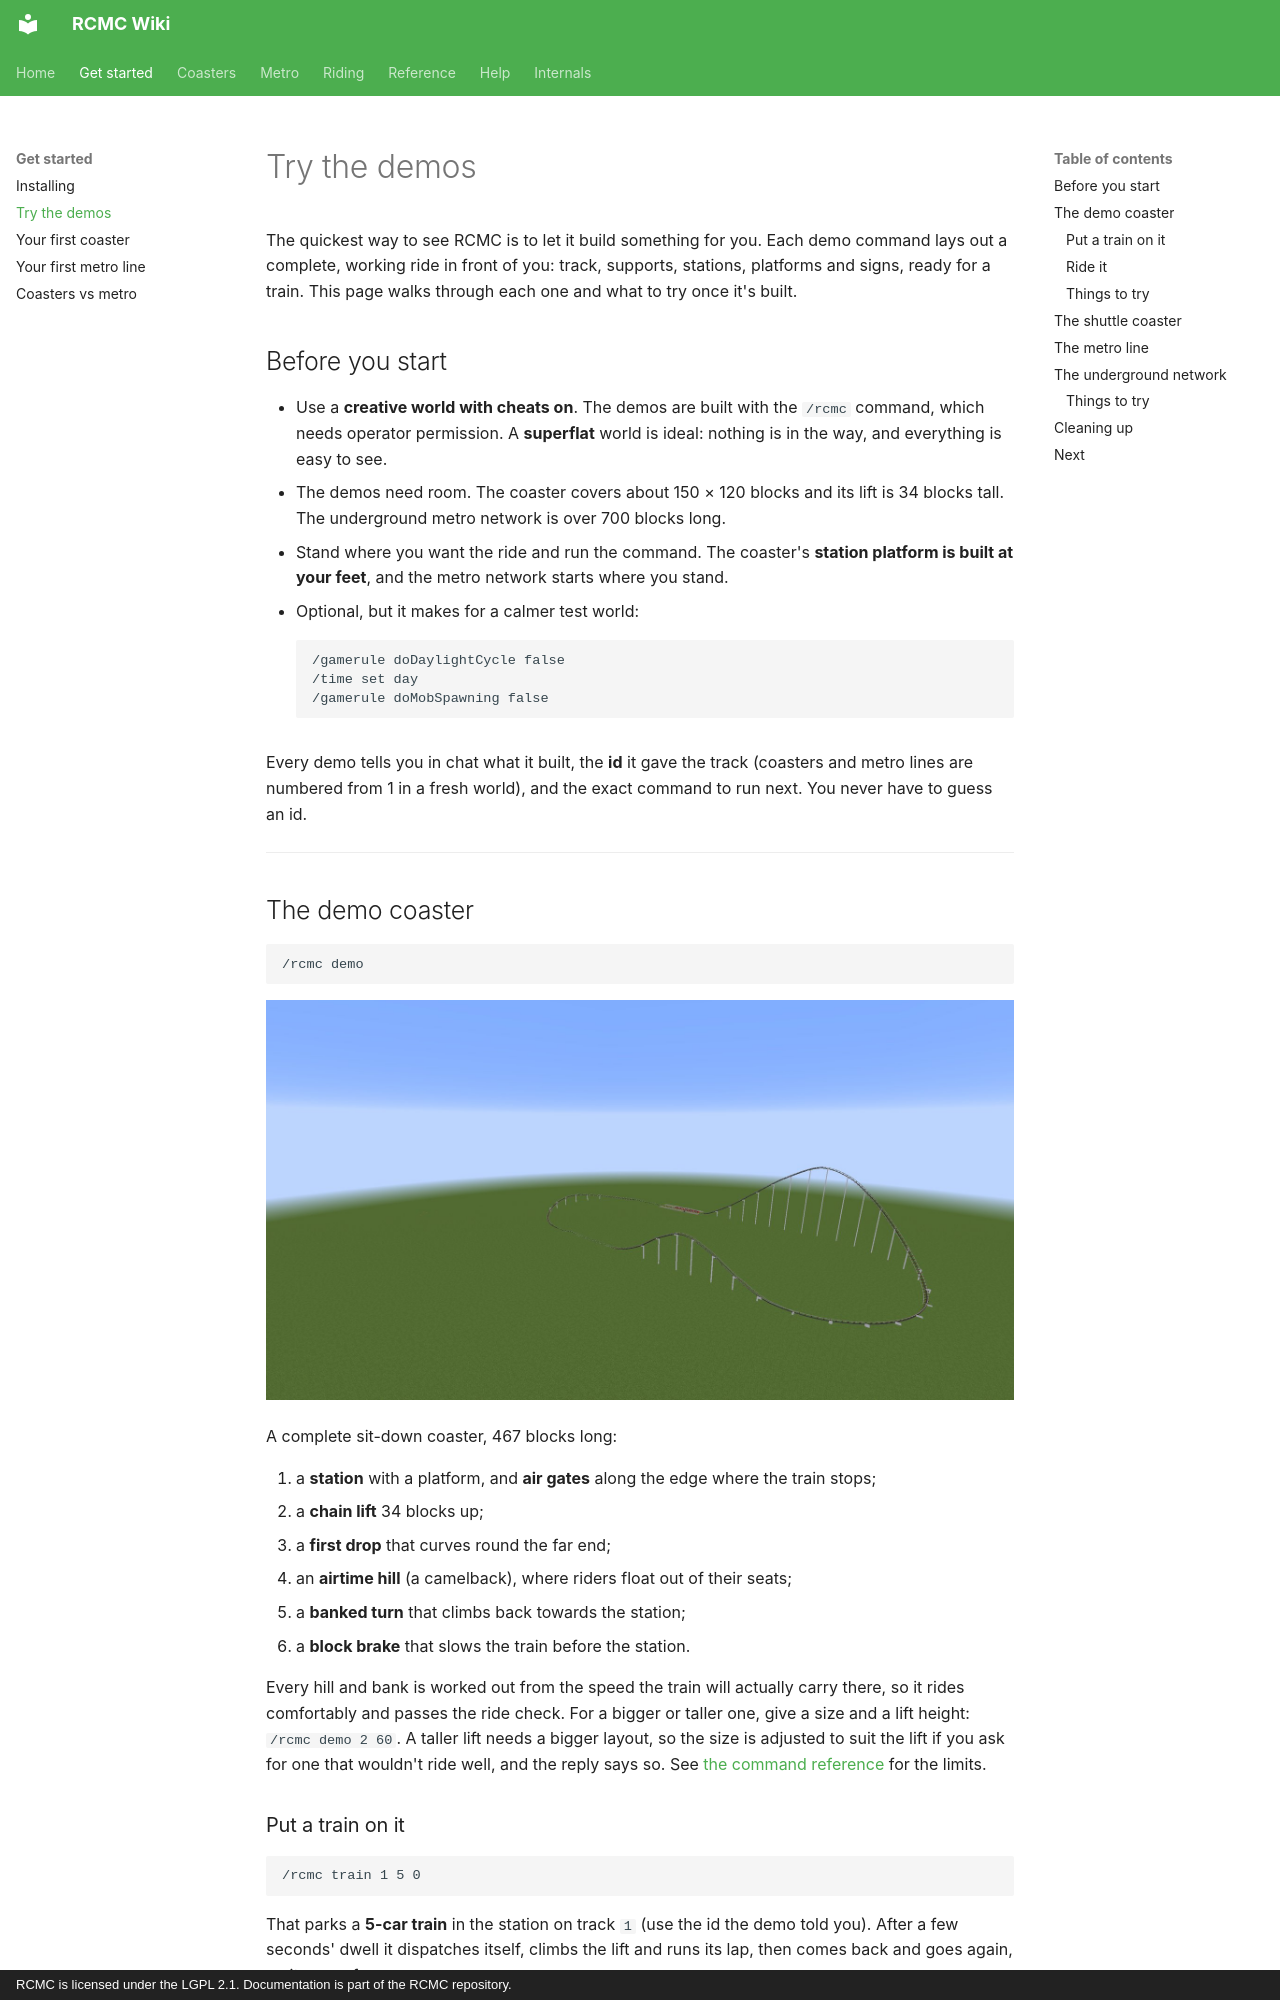

repository: Mica-Technologies/RCMC · page: start/demos/index.html · generator: mkdocs · copyright: RCMC is licensed under the LGPL 2.1. Documentation is part of the RCMC repository.

# Try the demos

The quickest way to see RCMC is to let it build something for you. Each demo command lays out a
complete, working ride in front of you: track, supports, stations, platforms and signs, ready for a
train. This page walks through each one and what to try once it's built.

## Before you start

- Use a **creative world with cheats on**. The demos are built with the `/rcmc` command, which
  needs operator permission. A **superflat** world is ideal: nothing is in the way, and everything
  is easy to see.
- The demos need room. The coaster covers about 150 × 120 blocks and its lift is 34 blocks tall.
  The underground metro network is over 700 blocks long.
- Stand where you want the ride and run the command. The coaster's **station platform is built at
  your feet**, and the metro network starts where you stand.
- Optional, but it makes for a calmer test world:

    ```
    /gamerule doDaylightCycle false
    /time set day
    /gamerule doMobSpawning false
    ```

Every demo tells you in chat what it built, the **id** it gave the track (coasters and metro lines
are numbered from 1 in a fresh world), and the exact command to run next. You never have to guess
an id.

---
